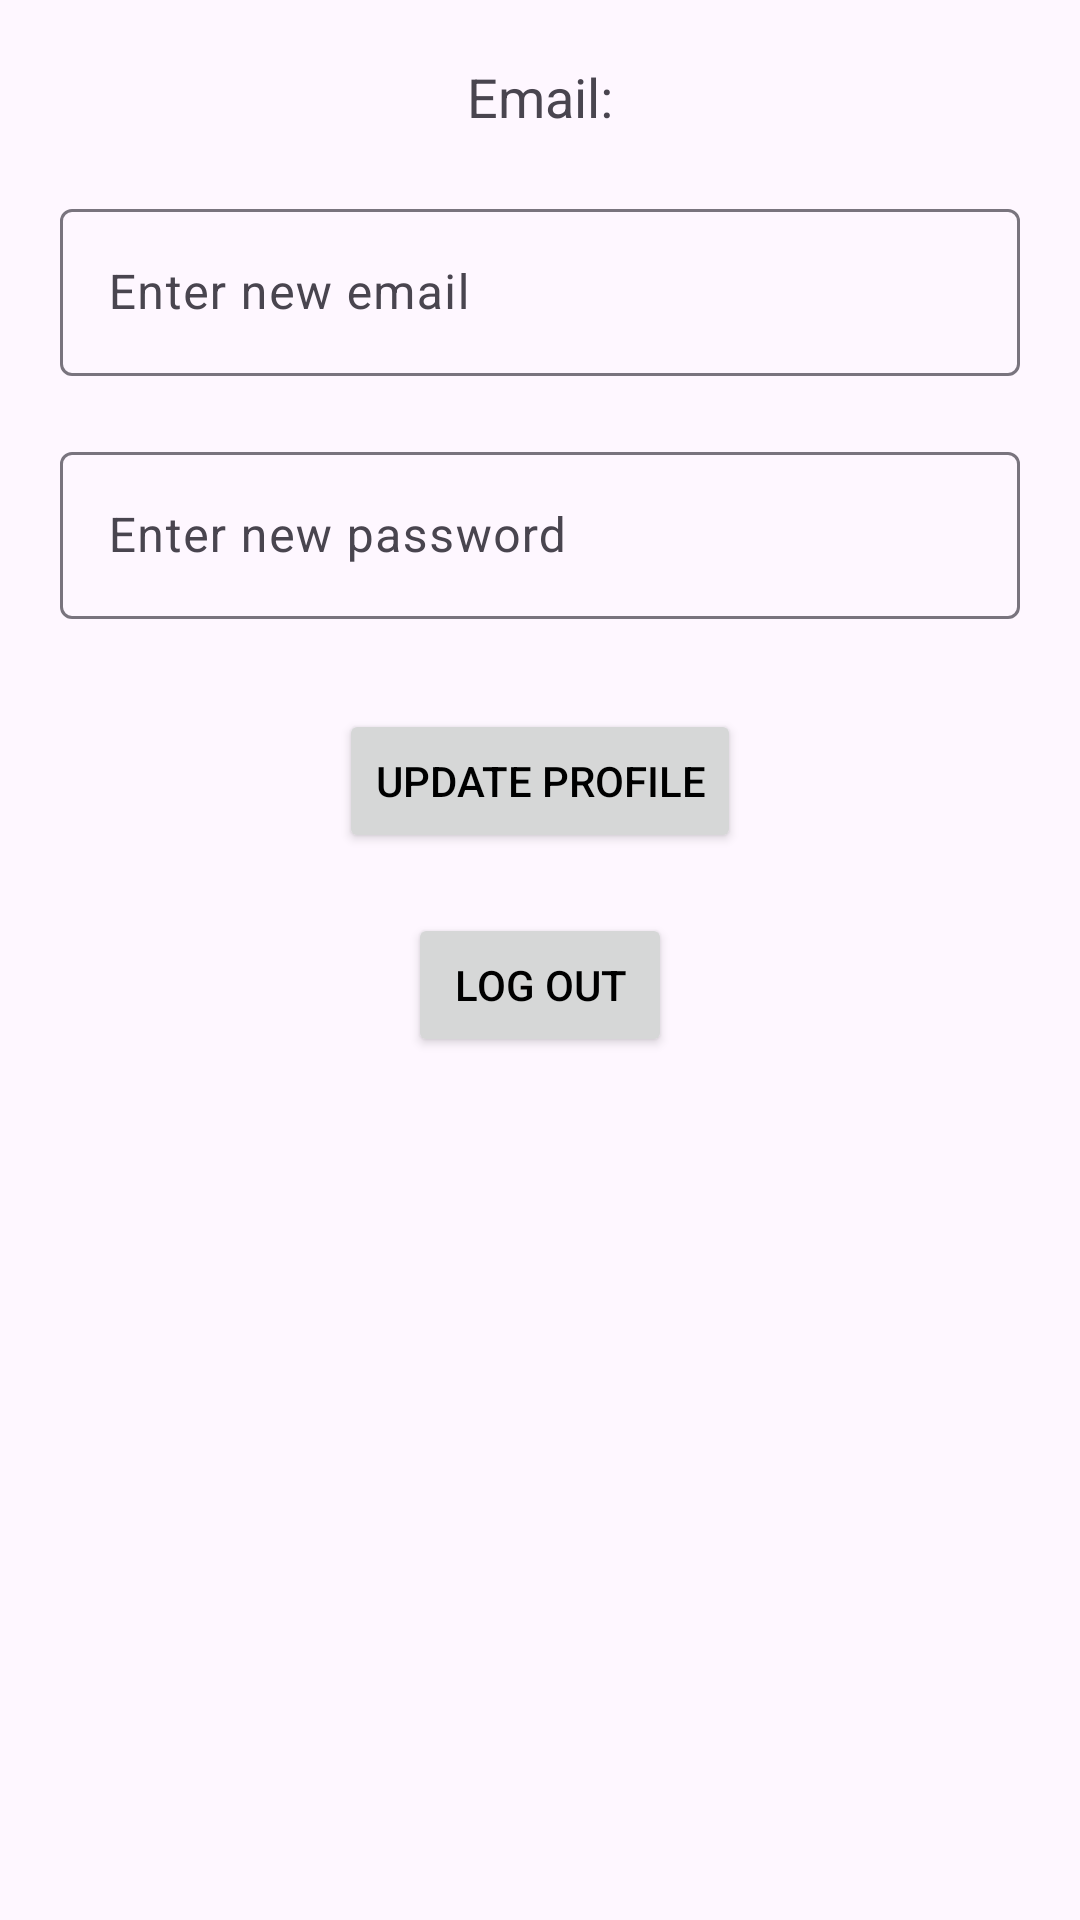

Write the Android layout XML for this screen, with the resource values it uses.
<!-- AndroidManifest.xml: application theme Theme.Ezogreen -->
<!-- res/layout/activity_profile.xml -->
<?xml version="1.0" encoding="utf-8"?>
<RelativeLayout xmlns:android="http://schemas.android.com/apk/res/android"
    android:layout_width="match_parent"
    android:layout_height="match_parent"
    xmlns:app="http://schemas.android.com/apk/res-auto">

    
    <TextView
        android:id="@+id/emailTextView"
        android:layout_width="wrap_content"
        android:layout_height="wrap_content"
        android:text="Email:"
        android:textSize="18sp"
        android:layout_marginTop="20dp"
        android:layout_centerHorizontal="true"/>

    
    <com.google.android.material.textfield.TextInputLayout
        android:id="@+id/editEmailLayout"
        android:layout_width="match_parent"
        android:layout_height="wrap_content"
        android:layout_below="@id/emailTextView"
        android:layout_marginStart="20dp"
        android:layout_marginTop="20dp"
        android:layout_marginEnd="20dp">

        <com.google.android.material.textfield.TextInputEditText
            android:id="@+id/editEmail"
            android:layout_width="match_parent"
            android:layout_height="wrap_content"
            android:hint="Enter new email"
            android:inputType="textEmailAddress"/>
    </com.google.android.material.textfield.TextInputLayout>

    
    <com.google.android.material.textfield.TextInputLayout
        android:id="@+id/editPasswordLayout"
        android:layout_width="match_parent"
        android:layout_height="wrap_content"
        android:layout_below="@id/editEmailLayout"
        android:layout_marginStart="20dp"
        android:layout_marginTop="20dp"
        android:layout_marginEnd="20dp">

        <com.google.android.material.textfield.TextInputEditText
            android:id="@+id/editPassword"
            android:layout_width="match_parent"
            android:layout_height="wrap_content"
            android:hint="Enter new password"
            android:inputType="textPassword" />
    </com.google.android.material.textfield.TextInputLayout>

    
    <ImageView
        android:id="@+id/togglePasswordR"
        android:layout_width="wrap_content"
        android:layout_height="wrap_content"
        android:src="@drawable/ic_openeye"
        android:layout_below="@id/editPasswordLayout"
        android:layout_alignParentEnd="true"
        android:layout_marginTop="10dp"
        android:layout_marginEnd="20dp"/>

    
    <Button
        android:id="@+id/updateProfileButton"
        android:layout_width="wrap_content"
        android:layout_height="wrap_content"
        android:text="Update Profile"
        android:layout_below="@id/togglePasswordR"
        android:layout_centerHorizontal="true"
        android:layout_marginTop="20dp"
        android:textColor="@color/black"/>

    
    <Button
        android:id="@+id/btnLogOut"
        android:layout_width="wrap_content"
        android:layout_height="wrap_content"
        android:text="Log Out"
        android:textColor="@color/black"
        android:layout_below="@id/updateProfileButton"
        android:layout_centerHorizontal="true"
        android:layout_marginTop="20dp"/>

</RelativeLayout>
<!-- resources referenced by this layout -->
<resources>
  <style name="Theme.Ezogreen" parent="Base.Theme.Ezogreen" />
  <style name="Base.Theme.Ezogreen" parent="Theme.Material3.DayNight.NoActionBar">
          
          
      </style>
  <!-- not gathered from this repository: default colours our renderer supplied (Android Studio template values) -->
  <color name="black">#FF000000</color>
</resources>
